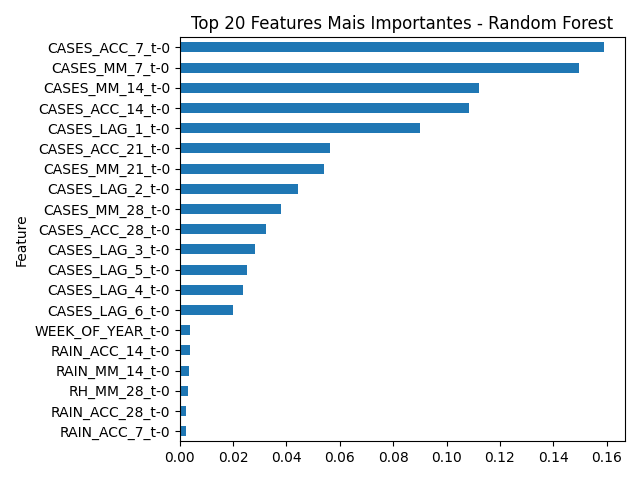

Values plotted in this chart, from the file beside it:
Feature, Importance
CASES_ACC_7_t-0, 0.159
CASES_MM_7_t-0, 0.1495
CASES_MM_14_t-0, 0.1122
CASES_ACC_14_t-0, 0.1083
CASES_LAG_1_t-0, 0.09002
CASES_ACC_21_t-0, 0.05647
CASES_MM_21_t-0, 0.05414
CASES_LAG_2_t-0, 0.04435
CASES_MM_28_t-0, 0.03794
CASES_ACC_28_t-0, 0.03245
CASES_LAG_3_t-0, 0.02808
CASES_LAG_5_t-0, 0.02527
CASES_LAG_4_t-0, 0.02384
CASES_LAG_6_t-0, 0.02011
WEEK_OF_YEAR_t-0, 0.003864
RAIN_ACC_14_t-0, 0.003724
RAIN_MM_14_t-0, 0.003401
RH_MM_28_t-0, 0.003141
RAIN_ACC_28_t-0, 0.002506
RAIN_ACC_7_t-0, 0.002372
RAIN_MM_7_t-0, 0.002363
RH_MM_21_t-0, 0.002201
RAIN_ACC_21_t-0, 0.002145
TEM_AVG_MM_7_t-0, 0.002135
TEM_AVG_MM_14_t-0, 0.002077
RAIN_MM_21_t-0, 0.00207
TEMP_RANGE_MM_28_t-0, 0.002019
TEM_AVG_MM_28_t-0, 0.001948
TEMP_RANGE_MM_21_t-0, 0.001842
RAIN_MM_28_t-0, 0.001761
TEM_AVG_t-0, 0.001684
TEM_AVG_MM_21_t-0, 0.00167
TEM_MIN_t-0, 0.001658
TEMP_RANGE_MM_7_t-0, 0.001587
RH_MM_14_t-0, 0.001451
TEMP_RANGE_t-0, 0.001389
RH_MM_7_t-0, 0.001345
TEMP_RANGE_MM_14_t-0, 0.001338
RAIN_t-0, 0.001299
TEM_MAX_t-0, 0.00129
RH_AVG_t-0, 0.00128
RH_MIN_t-0, 0.001243
RH_MAX_t-0, 0.001209
IDEAL_TEMP_t-0, 0.0001194
SIGNIFICANT_RAIN_t-0, 0.0001022
EXTREME_RAIN_t-0, 8.910727287305194e-05
EXTREME_TEMP_t-0, 6.073920929250897e-06
